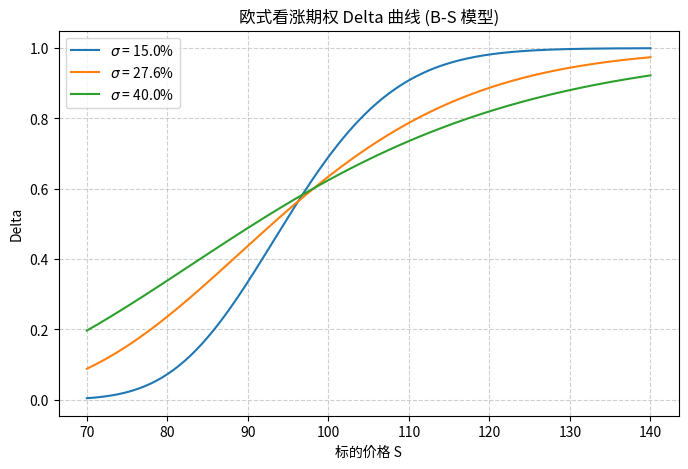

The matplotlib source for this figure:
import numpy as np
from scipy.stats import norm
import matplotlib.pyplot as plt
import pandas as pd  # 允许使用，本例未直接使用，但符合导入限制

# ==================== 可调参数区 ====================
K = 97.5          # 行权价
r = 0.043         # 无风险利率（连续复利，小数形式）
T = 0.58          # 剩余期限（年）
S_min, S_max = 70.0, 140.0   # 标的价格作图范围
S_target = 110.0  # 报告点标的价格
SIGMAS = [0.15, 0.276, 0.40]  # 三条曲线的波动率，可调

# ==================== 函数定义 ====================
def delta_call(S, K, T, r, sigma):
    """欧式看涨期权 delta = N(d1)（标的不分红）"""
    d1 = (np.log(S / K) + (r + 0.5 * sigma**2) * T) / (sigma * np.sqrt(T))
    return norm.cdf(d1)

# ==================== 计算与作图 ====================
# 标的网格
S_grid = np.linspace(S_min, S_max, 300)

fig, ax = plt.subplots(figsize=(8, 5))
for sigma in SIGMAS:
    delta_vals = delta_call(S_grid, K, T, r, sigma)
    ax.plot(S_grid, delta_vals, label=f'$\sigma$ = {sigma*100:.1f}%')

ax.set_xlabel('标的价格 S')
ax.set_ylabel('Delta')
ax.set_title('欧式看涨期权 Delta 曲线 (B-S 模型)')
ax.legend()
ax.grid(True, linestyle='--', alpha=0.6)

# 保存图形
figure_filename = 'delta_curve.png'
fig.savefig(figure_filename, dpi=150, bbox_inches='tight')
plt.close(fig)

# ==================== 报告指定点的 Delta ====================
delta_at_s110 = delta_call(S_target, K, T, r, sigma=0.276)

# ==================== 构建输出字典 ====================
result = {
    'delta_at_s110': delta_at_s110,
    'figure_path': figure_filename
}

# 打印结果以便教师查看（保留足够精度）
print(result)
